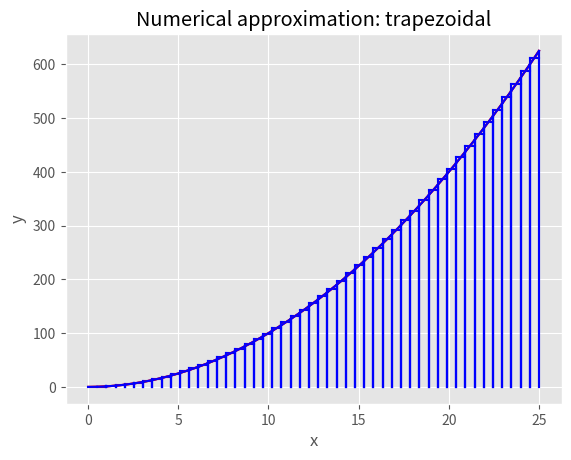

Here is the Python script that generated this plot:
import numpy as np
import matplotlib.pyplot as plt
plt.style.use('ggplot')

# Initial function given
def f(x):
    return x**2


# Definite integral of the function from a to b
def F(a,b):
    if a > b:
        raise ValueError('b must be greater than a')
    elif a == b:
        return 0
    else:
        return (b**3-a**3)/3


# Approximating function using numerical methods:
    # rectangular
    # trapezoidal
def approximateNumerical(a,b,points=10,error=False,mod='rectangular',plt_data=False):
    if points < 2:
        raise ValueError('Number of points must be greater than 2')
    if a == b:
        return 0
    n = np.linspace(a,b,points)
    partialSum = 0
    if mod == 'rectangular':
        def miniArea(c,d):
            return (d-c)*f((c+d)/2)
    elif mod == 'trapezoidal':
        def miniArea(c,d):
            return (d-c)*(f(c)+f(d))/2
    else:
        raise ValueError('Method '+mod+' unknown')

    for i in range(1,len(n)):
        partialSum += miniArea(n[i-1],n[i])
    e = (partialSum-F(a,b))/F(a,b) *100
    if error:
        print('\nApproximating using '+ mod+' rule...')
        print('Percentage error: ',e,'%')

    if plt_data:
        plot_dat(a,b,points,mod=mod)

    return partialSum,e

# Plotting function for a visual representation
def plot_dat(a,b,points,mod='rectangular'):

    n = np.linspace(a,b,points)
    plt.plot(n,f(n),color='red')
    plt.xlabel('x')
    plt.ylabel('y')
    plt.title('Numerical approximation: '+mod)
    if mod == 'rectangular':
        for i in range(1,len(n)):
            c = n[i-1]
            d = n[i]
            plt.plot([c,c],[0,f((c+d)/2)],color='blue')
            plt.plot([d,d],[0,f(d)],color='blue')
            plt.plot([c,d],[f((c+d)/2),f((c+d)/2)],color='blue')
        plt.show()
    if mod == 'trapezoidal':
        for i in range(1,len(n)):
            c = n[i-1]
            d = n[i]
            plt.plot([d,d],[0,f(d)],color='blue')
            plt.plot([c,c],[0,f(c)],color='blue')
            plt.plot([c,d],[f(c),f(d)],color='blue')
        plt.show()
    return 0


# Approximate area with a given precision
def approxGivenPrecision(a,b,error=0.5,mod='rectangular',printf=False):
    e = 100
    p = 5
    itMax = 500
    it = 0
    while abs(e) > error:
        area,e = approximateNumerical(a,b,mod=mod,points=p)
        p += 10
        it += 1
        if printf:
            print('Approximating using '+mod+' rule with:',p,'points, percentage error:',e,'%')
        if it > itMax:
            print('Number of iterations exceeded: '+str(itMax))
            break
    return area

#-----------------------------Run the program----------------------------------

# Initial parameters:
    # xmin = m
    # xmax = M
    # points used = p

m = 0
M = 25
p = 50


print('Actual area:',F(m,M))
print('Approximation:',approximateNumerical(m,M,p,error=True,plt_data=True))
print('Approximation:',approximateNumerical(m,M,p,mod='trapezoidal',error=True,plt_data=True))
print('#############################################################')
print(approxGivenPrecision(m,M,error=0.05,printf=True))
print(approxGivenPrecision(m,M,error=0.05,mod='trapezoidal',printf=True))
